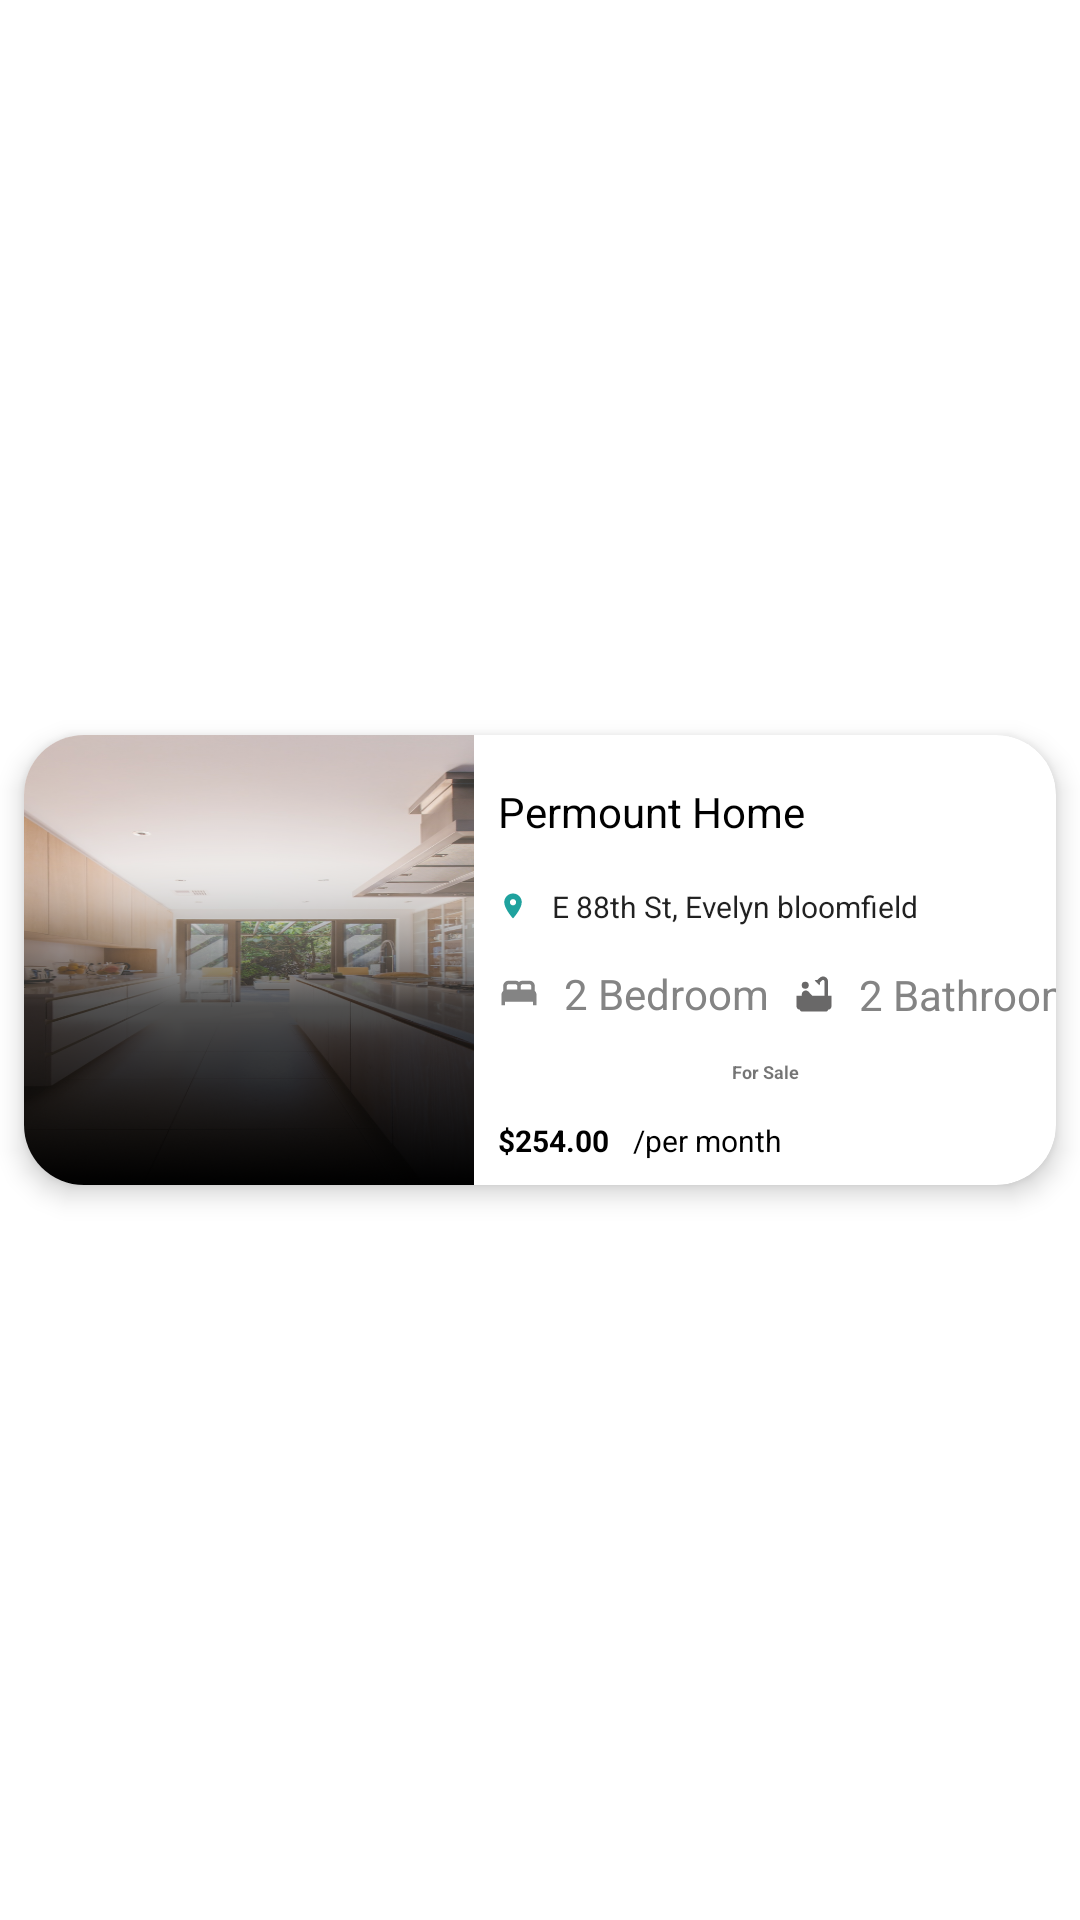

Here is an Android app screen rendered from its layout file. Give the layout XML and the strings, colors and styles it references.
<!-- AndroidManifest.xml: application theme Theme.Realestate -->
<!-- res/layout/homesecondrecyclerview.xml -->
<?xml version="1.0" encoding="utf-8"?>
<androidx.constraintlayout.widget.ConstraintLayout xmlns:android="http://schemas.android.com/apk/res/android"
    xmlns:app="http://schemas.android.com/apk/res-auto"
    xmlns:card_view="http://schemas.android.com/apk/res-auto"
    xmlns:tools="http://schemas.android.com/tools"
    android:layout_width="match_parent"
    android:id="@+id/homeFragmentitemslayout"
    android:layout_height="wrap_content">

    <androidx.cardview.widget.CardView
        android:id="@+id/card_view"
        android:layout_width="match_parent"
        android:layout_height="wrap_content"
        android:layout_marginStart="8dp"
        android:layout_marginTop="8dp"
        android:layout_marginEnd="8dp"
        android:layout_marginBottom="8dp"
        android:background="@drawable/boarder"
        app:cardCornerRadius="20dp"
        app:layout_constraintBottom_toBottomOf="parent"
        app:layout_constraintEnd_toEndOf="parent"
        app:layout_constraintStart_toStartOf="parent"
        app:layout_constraintTop_toTopOf="parent"
        card_view:cardElevation="5dp">

        <androidx.constraintlayout.widget.ConstraintLayout
            android:layout_width="match_parent"
            android:layout_height="match_parent">

            <ImageView
                android:id="@+id/HomeFragmentseconditemsimageView"
                android:layout_width="150dp"
                android:layout_height="150dp"
                android:layout_weight="2"
                android:scaleType="fitXY"
                android:src="@drawable/intro1"
                android:tag="image_tag"
                app:layout_constraintBottom_toBottomOf="parent"
                app:layout_constraintStart_toStartOf="parent"
                app:layout_constraintTop_toTopOf="parent" />

            <ImageView
                android:id="@+id/imageView4"
                android:layout_width="14dp"
                android:layout_height="14dp"
                android:layout_marginStart="8dp"
                android:layout_marginTop="16dp"
                android:src="@drawable/ic_baseline_bed_24"
                app:layout_constraintStart_toEndOf="@+id/HomeFragmentseconditemsimageView"
                app:layout_constraintTop_toBottomOf="@+id/imageView3" />

            <TextView
                android:id="@+id/bedroom"
                android:layout_width="wrap_content"
                android:layout_height="wrap_content"
                android:layout_marginStart="8dp"
                android:layout_marginTop="16dp"
                android:text="2 Bedroom"
                android:textColor="#848484"
                android:textSize="14sp"
                android:inputType="number"
                app:layout_constraintBottom_toBottomOf="@+id/imageView4"
                app:layout_constraintStart_toEndOf="@+id/imageView4"
                app:layout_constraintTop_toBottomOf="@+id/imageView3" />

            <ImageView
                android:id="@+id/imageView5"
                android:layout_width="14dp"
                android:layout_height="14dp"
                android:layout_marginStart="8dp"
                android:src="@drawable/ic_baseline_bathtub_24"
                app:layout_constraintBottom_toBottomOf="@+id/bedroom"
                app:layout_constraintStart_toEndOf="@+id/bedroom"
                app:layout_constraintTop_toTopOf="@+id/bedroom" />

            <TextView
                android:id="@+id/bathroom"
                android:layout_width="wrap_content"
                android:layout_height="wrap_content"
                android:layout_marginStart="8dp"
                android:layout_marginEnd="8dp"
                android:text="2 Bathroom"
                android:textColor="#848484"
                android:inputType="number"
                android:textSize="14sp"
                app:layout_constraintBottom_toBottomOf="@+id/imageView5"
                app:layout_constraintEnd_toEndOf="parent"
                app:layout_constraintHorizontal_bias="0.0"
                app:layout_constraintStart_toEndOf="@+id/imageView5"
                app:layout_constraintTop_toTopOf="@+id/imageView5" />

            <TextView
                android:id="@+id/homefragmentsecondlocationitem"
                android:layout_width="wrap_content"
                android:layout_height="wrap_content"
                android:layout_marginStart="8dp"
                android:text="E 88th St, Evelyn bloomfield"
                android:textAppearance="?android:attr/textAppearanceLarge"
                android:textSize="10sp"
                app:layout_constraintBottom_toBottomOf="@+id/imageView3"
                app:layout_constraintEnd_toEndOf="parent"
                app:layout_constraintHorizontal_bias="0.0"
                app:layout_constraintStart_toEndOf="@+id/imageView3"
                app:layout_constraintTop_toTopOf="@+id/imageView3" />

            <ImageView
                android:id="@+id/imageView3"
                android:layout_width="10dp"
                android:layout_height="12dp"
                android:layout_marginStart="8dp"
                android:layout_marginTop="16dp"
                android:src="@drawable/ic_baseline_room_24"
                app:layout_constraintStart_toEndOf="@+id/HomeFragmentseconditemsimageView"
                app:layout_constraintTop_toBottomOf="@+id/homefragmentpropertysecondnamecard" />

            <TextView
                android:id="@+id/homefragmentpropertysecondnamecard"
                android:layout_width="wrap_content"
                android:layout_height="wrap_content"
                android:layout_gravity="center_horizontal"

                android:layout_marginStart="8dp"
                android:layout_marginTop="16dp"
                android:text="Permount Home"
                android:textAppearance="?android:attr/textAppearanceMedium"
                android:textColor="#000000"
                android:textSize="14sp"
                app:layout_constraintEnd_toEndOf="parent"
                app:layout_constraintHorizontal_bias="0.0"
                app:layout_constraintStart_toEndOf="@+id/HomeFragmentseconditemsimageView"
                app:layout_constraintTop_toTopOf="parent" />

            <TextView
                android:id="@+id/forneed"
                android:layout_width="wrap_content"
                android:layout_height="wrap_content"
                android:text="For Sale"
                android:textSize="18px"
                android:textStyle="bold"
                app:layout_constraintBottom_toTopOf="@+id/homefragmentlocationitempricepermonth"
                app:layout_constraintEnd_toEndOf="parent"
                app:layout_constraintStart_toEndOf="@+id/HomeFragmentseconditemsimageView"
                app:layout_constraintTop_toBottomOf="@+id/bedroom" />

            <TextView
                android:id="@+id/homefragmentsecondlocationitemprice"
                android:layout_width="wrap_content"
                android:layout_height="wrap_content"
                android:layout_marginStart="8dp"
                android:layout_marginBottom="8dp"
                android:text="$254.00"
                android:textColor="#000000"
                android:textSize="10sp"
                android:textStyle="bold"
                app:layout_constraintBottom_toBottomOf="parent"
                app:layout_constraintStart_toEndOf="@+id/HomeFragmentseconditemsimageView" />

            <TextView
                android:id="@+id/homefragmentlocationitempricepermonth"
                android:layout_width="wrap_content"
                android:layout_height="wrap_content"
                android:layout_marginStart="8dp"
                android:text="/per month"
                android:textColor="#000000"
                android:textSize="10sp"
                app:layout_constraintBottom_toBottomOf="@+id/homefragmentsecondlocationitemprice"
                app:layout_constraintEnd_toEndOf="parent"
                app:layout_constraintHorizontal_bias="0.0"
                app:layout_constraintStart_toEndOf="@+id/homefragmentsecondlocationitemprice"
                app:layout_constraintTop_toTopOf="@+id/homefragmentsecondlocationitemprice" />

        </androidx.constraintlayout.widget.ConstraintLayout>

    </androidx.cardview.widget.CardView>

</androidx.constraintlayout.widget.ConstraintLayout>
<!-- resources referenced by this layout -->
<resources>
  <!-- drawable boarder (drawable) -->
  <?xml version="1.0" encoding="UTF-8"?>
  <shape xmlns:android="http://schemas.android.com/apk/res/android">
  
      <stroke
          android:width="2dp"
          android:color="#009688" />
  
      <corners android:radius="6dp" />
  </shape>
  <!-- drawable ic_baseline_bathtub_24 (drawable) -->
  <vector android:height="24dp" android:tint="#696868"
      android:viewportHeight="24" android:viewportWidth="24"
      android:width="24dp" xmlns:android="http://schemas.android.com/apk/res/android">
      <path android:fillColor="@android:color/white" android:pathData="M7,7m-2,0a2,2 0,1 1,4 0a2,2 0,1 1,-4 0"/>
      <path android:fillColor="@android:color/white" android:pathData="M20,13V4.83C20,3.27 18.73,2 17.17,2c-0.75,0 -1.47,0.3 -2,0.83l-1.25,1.25C13.76,4.03 13.59,4 13.41,4c-0.4,0 -0.77,0.12 -1.08,0.32l2.76,2.76c0.2,-0.31 0.32,-0.68 0.32,-1.08c0,-0.18 -0.03,-0.34 -0.07,-0.51l1.25,-1.25C16.74,4.09 16.95,4 17.17,4C17.63,4 18,4.37 18,4.83V13h-6.85c-0.3,-0.21 -0.57,-0.45 -0.82,-0.72l-1.4,-1.55c-0.19,-0.21 -0.43,-0.38 -0.69,-0.5C7.93,10.08 7.59,10 7.24,10C6,10.01 5,11.01 5,12.25V13H2v6c0,1.1 0.9,2 2,2c0,0.55 0.45,1 1,1h14c0.55,0 1,-0.45 1,-1c1.1,0 2,-0.9 2,-2v-6H20z"/>
  </vector>
  <!-- drawable ic_baseline_bed_24 (drawable) -->
  <vector android:height="24dp" android:tint="#848484"
      android:viewportHeight="24" android:viewportWidth="24"
      android:width="24dp" xmlns:android="http://schemas.android.com/apk/res/android">
      <path android:fillColor="@android:color/white" android:pathData="M21,10.78V8c0,-1.65 -1.35,-3 -3,-3h-4c-0.77,0 -1.47,0.3 -2,0.78C11.47,5.3 10.77,5 10,5H6C4.35,5 3,6.35 3,8v2.78C2.39,11.33 2,12.12 2,13v6h2v-2h16v2h2v-6C22,12.12 21.61,11.33 21,10.78zM14,7h4c0.55,0 1,0.45 1,1v2h-6V8C13,7.45 13.45,7 14,7zM5,8c0,-0.55 0.45,-1 1,-1h4c0.55,0 1,0.45 1,1v2H5V8z"/>
  </vector>
  <!-- drawable ic_baseline_room_24 (drawable) -->
  <vector android:height="24dp" android:tint="#1FA29E"
      android:viewportHeight="24" android:viewportWidth="24"
      android:width="24dp" xmlns:android="http://schemas.android.com/apk/res/android">
      <path android:fillColor="@android:color/white" android:pathData="M12,2C8.13,2 5,5.13 5,9c0,5.25 7,13 7,13s7,-7.75 7,-13c0,-3.87 -3.13,-7 -7,-7zM12,11.5c-1.38,0 -2.5,-1.12 -2.5,-2.5s1.12,-2.5 2.5,-2.5 2.5,1.12 2.5,2.5 -1.12,2.5 -2.5,2.5z"/>
  </vector>
  <!-- drawable intro1: png bitmap (drawable-v24, 341895 bytes) -->
  <style name="Theme.Realestate" parent="Theme.MaterialComponents.Light.NoActionBar">
          
          <item name="colorPrimary">@color/purple_500</item>
          <item name="colorPrimaryVariant">@color/purple_700</item>
          <item name="colorOnPrimary">@color/white</item>
          
          <item name="colorSecondary">@color/teal_200</item>
          <item name="colorSecondaryVariant">@color/teal_700</item>
          <item name="colorOnSecondary">@color/black</item>
          
          <item name="android:statusBarColor" tools:targetApi="l">?attr/colorPrimaryVariant</item>
          
      </style>
  <color name="purple_500">#1FA29E</color>
  <color name="purple_700">#1FA29E</color>
  <color name="white">#FFFFFFFF</color>
  <color name="teal_200">#FF03DAC5</color>
  <color name="teal_700">#FF018786</color>
  <color name="black">#FF000000</color>
</resources>
